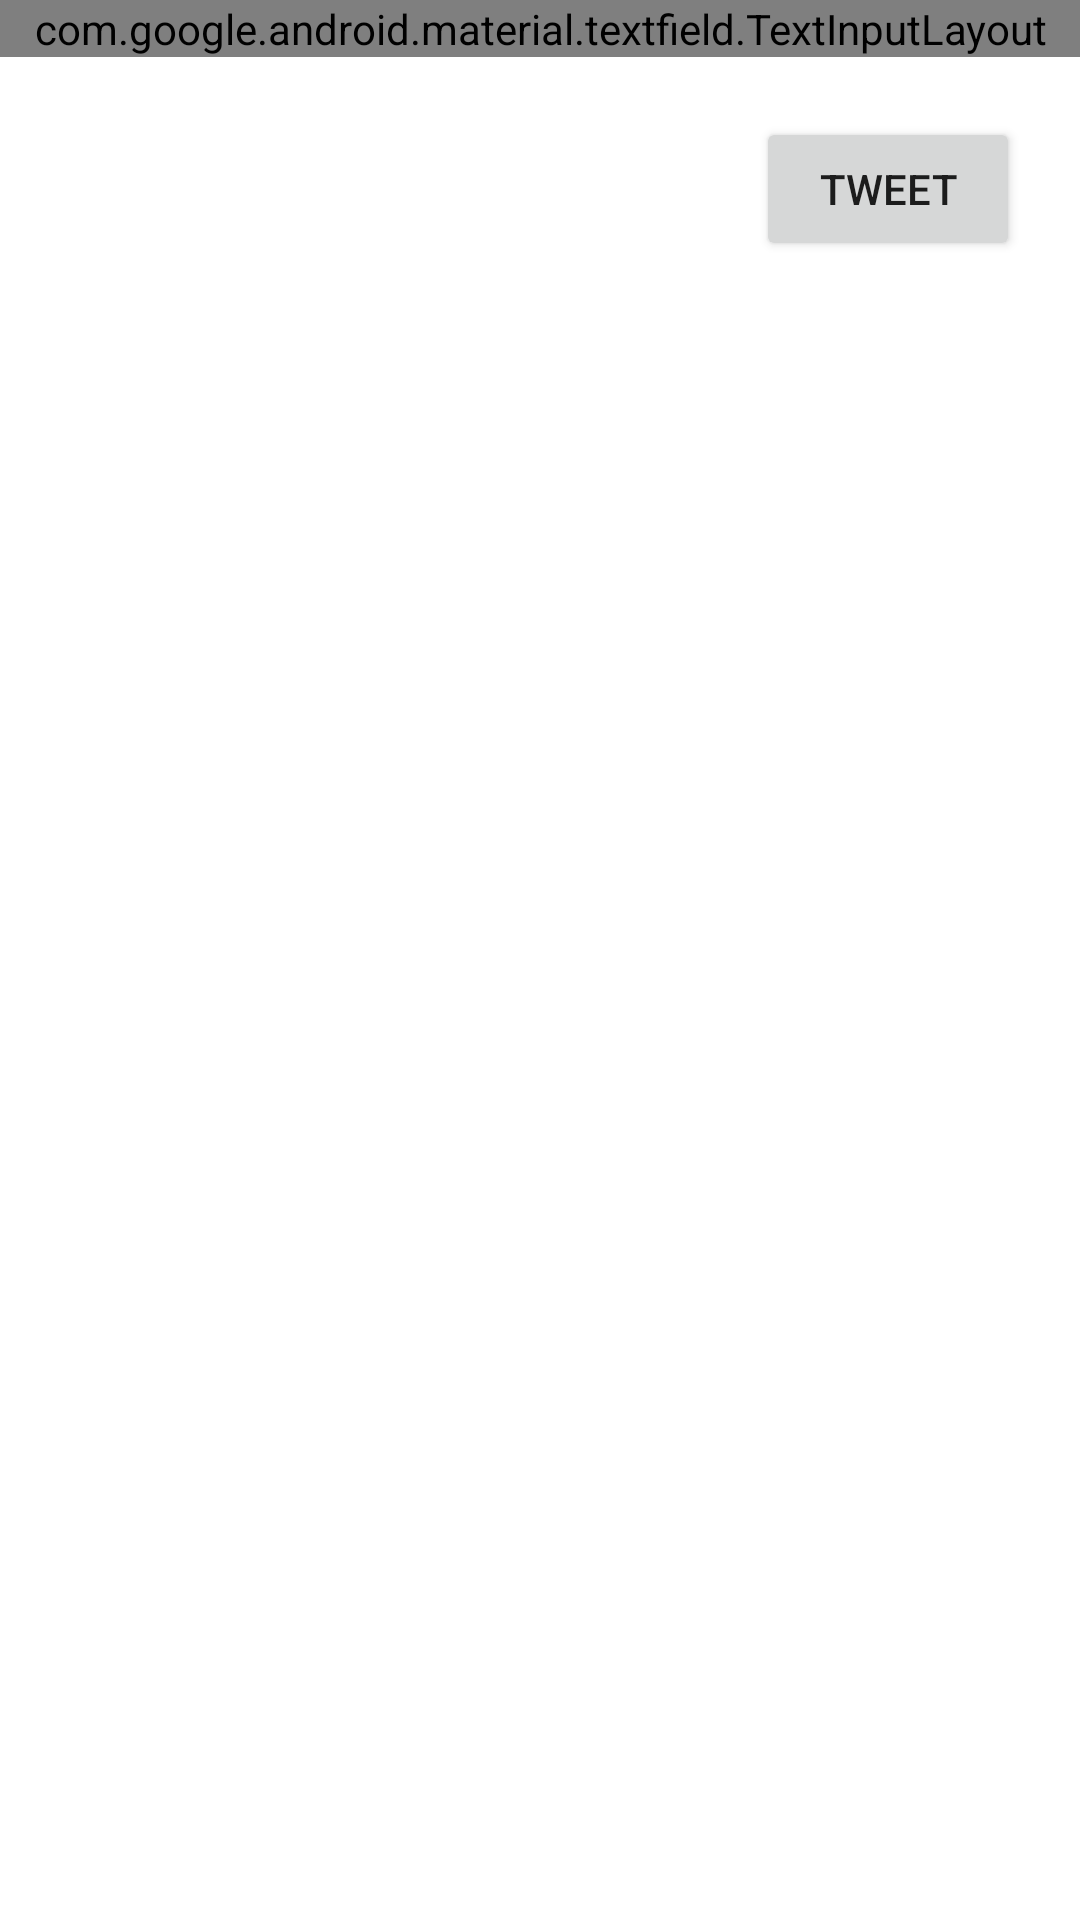

Layout XML and referenced resources for this Android screen:
<!-- AndroidManifest.xml: application theme Theme.RestClientTemplateKotlin -->
<!-- res/layout/activity_compose.xml -->
<?xml version="1.0" encoding="utf-8"?>
<androidx.constraintlayout.widget.ConstraintLayout xmlns:android="http://schemas.android.com/apk/res/android"
    xmlns:app="http://schemas.android.com/apk/res-auto"
    xmlns:tools="http://schemas.android.com/tools"
    android:layout_width="match_parent"
    android:layout_height="match_parent"
    tools:context=".ComposeActivity">

    <com.google.android.material.textfield.TextInputLayout
        android:id="@+id/textInputLayout"
        android:layout_width="match_parent"
        android:layout_height="wrap_content"
        app:counterEnabled="true"
        app:counterMaxLength="280"
        app:counterOverflowTextAppearance="@style/counterOverride"
        app:counterTextAppearance="@style/counterText"
        app:layout_constraintEnd_toEndOf="parent"
        app:layout_constraintStart_toStartOf="parent"
        app:layout_constraintTop_toTopOf="parent">

        <EditText
            android:id="@+id/etTweetCompose"
            android:layout_width="match_parent"
            android:layout_height="wrap_content"
            android:layout_margin="10dp"
            android:ems="10"
            android:gravity="start|top"
            android:hint="What's happening?"
            android:inputType="textMultiLine"
            android:maxLength="280"
            android:minLines="5"
            app:layout_constraintEnd_toEndOf="parent"
            app:layout_constraintStart_toStartOf="parent"
            app:layout_constraintTop_toTopOf="parent"

            />
    </com.google.android.material.textfield.TextInputLayout>

    <Button
        android:id="@+id/btnTweet"
        android:layout_width="wrap_content"
        android:layout_height="wrap_content"
        android:layout_margin="20dp"
        android:layout_marginTop="28dp"
        android:layout_marginEnd="4dp"
        android:text="Tweet"
        app:layout_constraintEnd_toEndOf="parent"
        app:layout_constraintTop_toBottomOf="@+id/textInputLayout" />
</androidx.constraintlayout.widget.ConstraintLayout>
<!-- resources referenced by this layout -->
<resources>
  <style name="Theme.RestClientTemplateKotlin" parent="Theme.MaterialComponents.DayNight.DarkActionBar">
          
          <item name="colorPrimary">@color/white</item>
          <item name="colorPrimaryVariant">#808080</item>
          <item name="colorOnPrimary">#1DA1F2</item>
  
          
          <item name="colorSecondary">@color/white</item>
          <item name="colorSecondaryVariant">#808080</item>
          <item name="colorOnSecondary">@color/black</item>
          <item name="titleTextColor">#1DA1F2</item>
          
          <item name="android:statusBarColor" tools:targetApi="l">?attr/colorPrimaryVariant</item>
          
      </style>
  <color name="white">#FFFFFFFF</color>
  <color name="black">#FF000000</color>
</resources>
